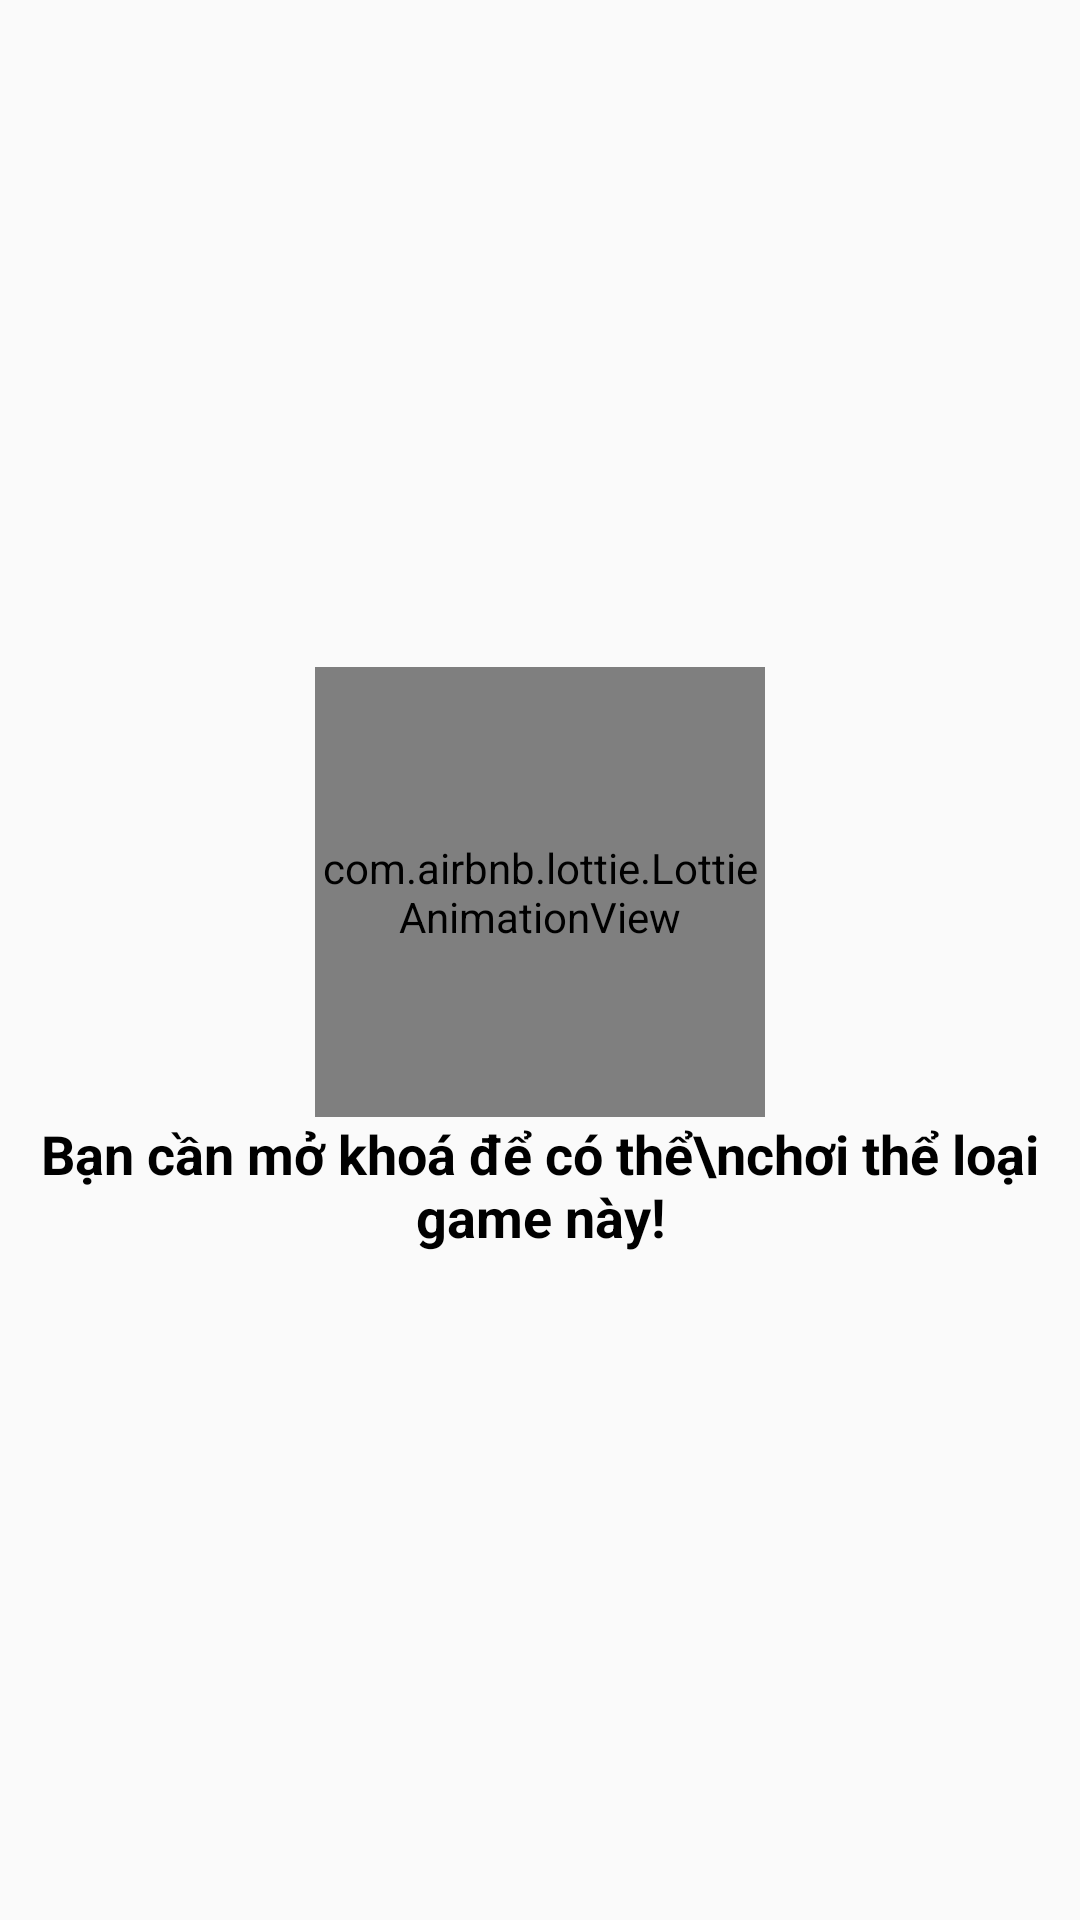

This screen was rendered from an Android layout file. Write that file and the resources it references.
<!-- AndroidManifest.xml: application theme Theme.ManyGameInApplication -->
<!-- res/layout/fragment_arcade_game.xml -->
<?xml version="1.0" encoding="utf-8"?>
<androidx.constraintlayout.widget.ConstraintLayout xmlns:android="http://schemas.android.com/apk/res/android"
    xmlns:app="http://schemas.android.com/apk/res-auto"
    xmlns:tools="http://schemas.android.com/tools"
    android:layout_width="match_parent"
    android:layout_height="match_parent">

    <androidx.recyclerview.widget.RecyclerView
        android:id="@+id/RcvGameArcade"
        android:layout_width="match_parent"
        android:layout_height="match_parent"
        app:layout_constraintStart_toStartOf="parent"
        app:layout_constraintTop_toTopOf="parent" />

    <LinearLayout
        android:id="@+id/LlNoti"
        android:layout_width="wrap_content"
        android:layout_height="wrap_content"
        android:orientation="vertical"
        app:layout_constraintBottom_toBottomOf="parent"
        app:layout_constraintEnd_toEndOf="parent"
        app:layout_constraintStart_toStartOf="parent"
        app:layout_constraintTop_toTopOf="parent">

        <com.airbnb.lottie.LottieAnimationView
            android:layout_width="150dp"
            android:layout_height="150dp"
            android:layout_gravity="center"
            app:lottie_autoPlay="true"
            app:lottie_loop="true"
            app:lottie_rawRes="@raw/animation_lock" />

        <TextView
            android:layout_width="wrap_content"
            android:layout_height="wrap_content"
            android:layout_gravity="center_horizontal"
            android:gravity="center"
            android:text="Bạn cần mở khoá để có thể\nchơi thể loại game này!"
            android:textColor="@color/black"
            android:textSize="18sp"
            android:textStyle="bold"
            tools:ignore="HardcodedText" />

    </LinearLayout>

</androidx.constraintlayout.widget.ConstraintLayout>
<!-- resources referenced by this layout -->
<resources>
  <color name="black">#FF000000</color>
  <style name="Theme.ManyGameInApplication" parent="Base.Theme.ManyGameInApplication" />
  <style name="Base.Theme.ManyGameInApplication" parent="Theme.AppCompat.DayNight.NoActionBar">
          
          
      </style>
</resources>
